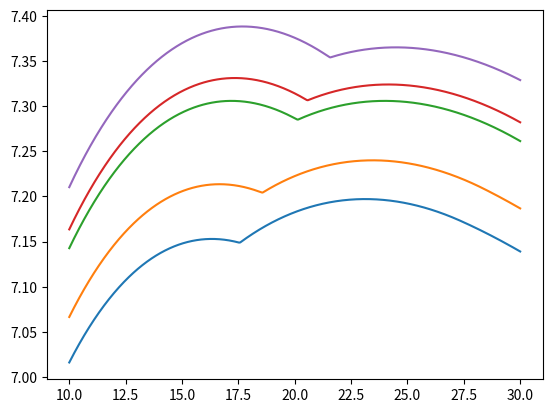

Python code for this plot:
#!/usr/bin/env python3
# -*- coding: utf-8 -*-
#
# author: Aiste Grusnyte

import numpy as np
from scipy.interpolate import interp1d
import matplotlib.pyplot as plt

T = 20                  # number of time periods
R = 1                   # gross interest rate
beta = 0.98             # subjective discount factor
delta = 1               # cost of working
y = 20                  # income from working
sigma = 1               # crra parameter, 1=log utility
n = 1000                # number of grid points for asset and (endogenous M grid)
amax = 50               # maximum value on asset grid
amin = 0.1              # minimum value on asset grid

agrid = np.linspace(amin, amax, n)      # asset grid

# defining function depending on sigma

def u(c):
    if sigma == 1:
        return np.log(c)
    else:
        return np.power(c, 1 - sigma) / (1 - sigma)
    
def u_prime(c):
    if sigma == 1:
        return 1 / c
    else:
        return np.power(c, -sigma)
    
def u_prime1(c):
    if sigma == 1:
        return 1 / c
    else:
        return np.power(c, -1 / sigma)
    
def interpolated(x, y, query_points):
    f = interp1d(x, y, kind='linear', fill_value = 'extrapolate')
    return f(query_points)
    
# lists storing functions
        
Cw = np.zeros((T, n))        # consumption policy function for working individual
Cr = np.zeros((T, n))        # consumption policy function for retired individual

Mw = np.zeros((T, n))        # endogenous grid for working individuals
Mr = np.zeros((T, n))        # endogenous grid for retiring individuals

Vw = np.zeros((T, n))        # value function for working individual
Vr = np.zeros((T, n))        # value function for retired individual

V = np.zeros((T, n))         # value function
C = np.zeros((T, n))         # consumption policy function

'''
SOLVING FOR t = T
'''

Cw[T - 1,:] = agrid
Cr[T - 1,:] = agrid

Mw[T - 1,:] = agrid
Mr[T - 1,:] = agrid

Vw[T - 1,:] = u(Cw[T - 1])
Vr[T - 1,:] = u(Cr[T - 1])

V[T - 1, :] = np.maximum(Vw[T - 1, :], Vr[T - 1, :])
C[T - 1, :] = Cw[T - 1, :]

'''
SOLVING FOR t = T - 1
'''

# for retiree
rhs = (beta * R) * u_prime(R * agrid)
c = u_prime1(rhs)
m = c + agrid

Cr[T - 2,:] = c
Mr[T - 2,:] = m
Vr[T - 2,:] = u(Cr[T - 2,:]) + beta * interpolated(Mr[T - 1,:], 
  Vr[T - 1,:], R * (Mr[T - 2,:] - Cr[T - 2,:]))

# for worker
rhs = (beta * R) * u_prime(R * agrid + y)
c = u_prime1(rhs)
m = c + agrid

Cw[T - 2,:] = c
Mw[T - 2,:] = m
Vw[T - 2,:] = u(Cw[T - 2,:]) - delta + beta * interpolated(Mw[T - 1,:], 
  Vw[T - 1,:], R * (Mw[T - 2,:] - Cw[T - 2,:]) + y)

# interpolating value functions
Vw[T - 2,:] = interpolated(Mw[T - 2,:], Vw[T - 2,:], agrid)
Vr[T - 2,:] = interpolated(Mr[T - 2,:], Vr[T - 2,:], agrid)

# find index where value functions cross
index = np.asarray((np.where(Vw[T-2,:] - Vr[T-2,:] < 0)))[0][0]

# value function
V[T - 2,:] = np.maximum(Vr[T - 2,:], Vw[T - 2,:])

# consumption policy
Cw[T - 2,:] = interpolated(Mw[T - 2,:], Cw[T - 2,:], agrid)
Cr[T - 2,:] = interpolated(Mr[T - 2,:], Cr[T - 2,:], agrid)

# finding consumption based on index
C[T - 2, :index] = Cw[T - 2, :index]
C[T - 2, index:] = Cr[T - 2, index:]

'''
SOLVING FOR t = T - 2
'''

# for retiree
rhs = (beta * R) * u_prime(R * agrid)
c = u_prime1(rhs)
m = c + agrid

Cr[T - 3, :] = c
Mr[T - 3, :] = m
Vr[T - 3, :] = u(Cr[T - 3, :]) + beta * interpolated(Mr[T - 2, :], Vr[T - 2, :], R * (Mr[T - 3, :] - Cr[T - 3, :]))

# plotting the graphs for figure(a) for worker
M = [28, 29, 30.5626, 31, 32]
C = np.linspace(10, 30, 1000)
for i in range (5):
    V[i,:] = u(C) - delta + beta * interpolated(agrid, V[T - 2, :], R * (M[i] - C) + y)
    plt.plot(C, V[i,:])
   
plt.show()       